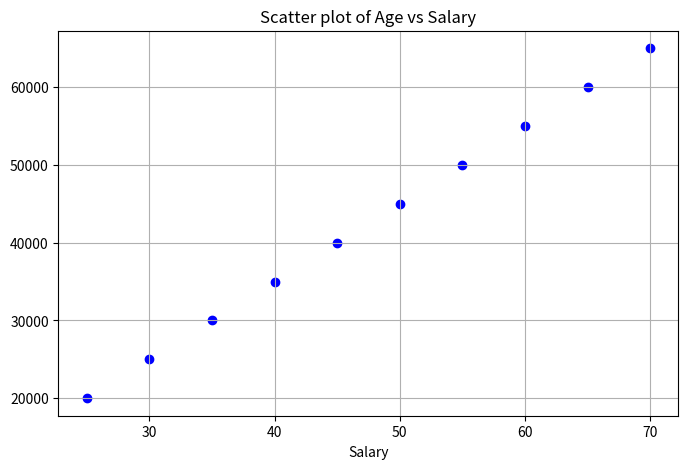
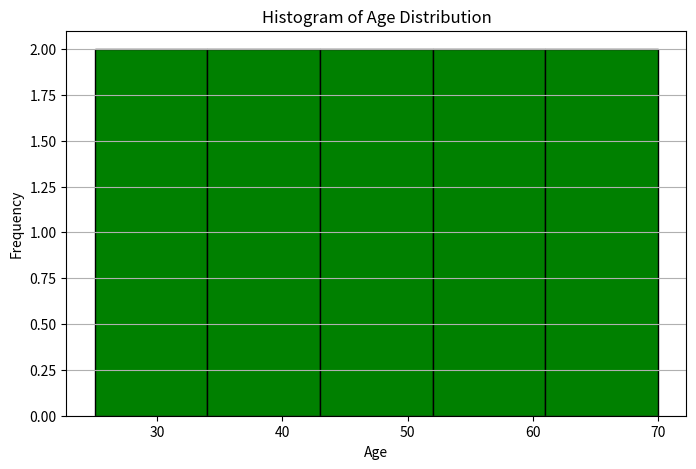
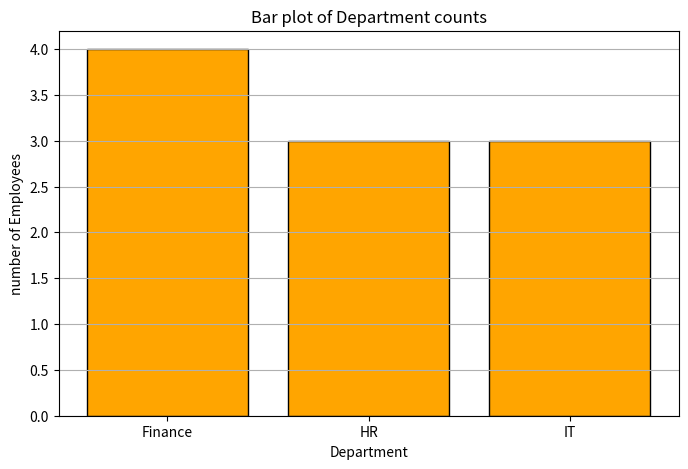

Reproduce these figures in Python, in order.
import pandas as pd
import matplotlib.pyplot as plt

data={
    'Age':[25,30,35,40,45,50,55,60,65,70],
    'Salary':[20000,25000,30000,35000,40000,45000,50000,55000,60000,65000],
    'Department':['HR','IT','Finance','IT','Finance','HR','HR','Finance','IT','Finance']
}
df=pd.DataFrame(data)

plt.figure(figsize=(8,5))
plt.scatter(df['Age'],df['Salary'],color='blue',marker='o')
plt.title("Scatter plot of Age vs Salary")
plt.xlabel("Salary")
plt.grid(True)
plt.show()

plt.figure(figsize=(8,5))
plt.hist(df['Age'],bins=5,color='Green',edgecolor='black')
plt.title("Histogram of Age Distribution")
plt.xlabel("Age")
plt.ylabel("Frequency")
plt.grid(axis='y')
plt.show()

plt.figure(figsize=(8,5))
department_counts=df['Department'].value_counts()
plt.bar(department_counts.index,department_counts.values, color='orange',edgecolor='black')
plt.title("Bar plot of Department counts")
plt.xlabel("Department")
plt.ylabel("number of Employees")
plt.grid(axis='y')
plt.show()
